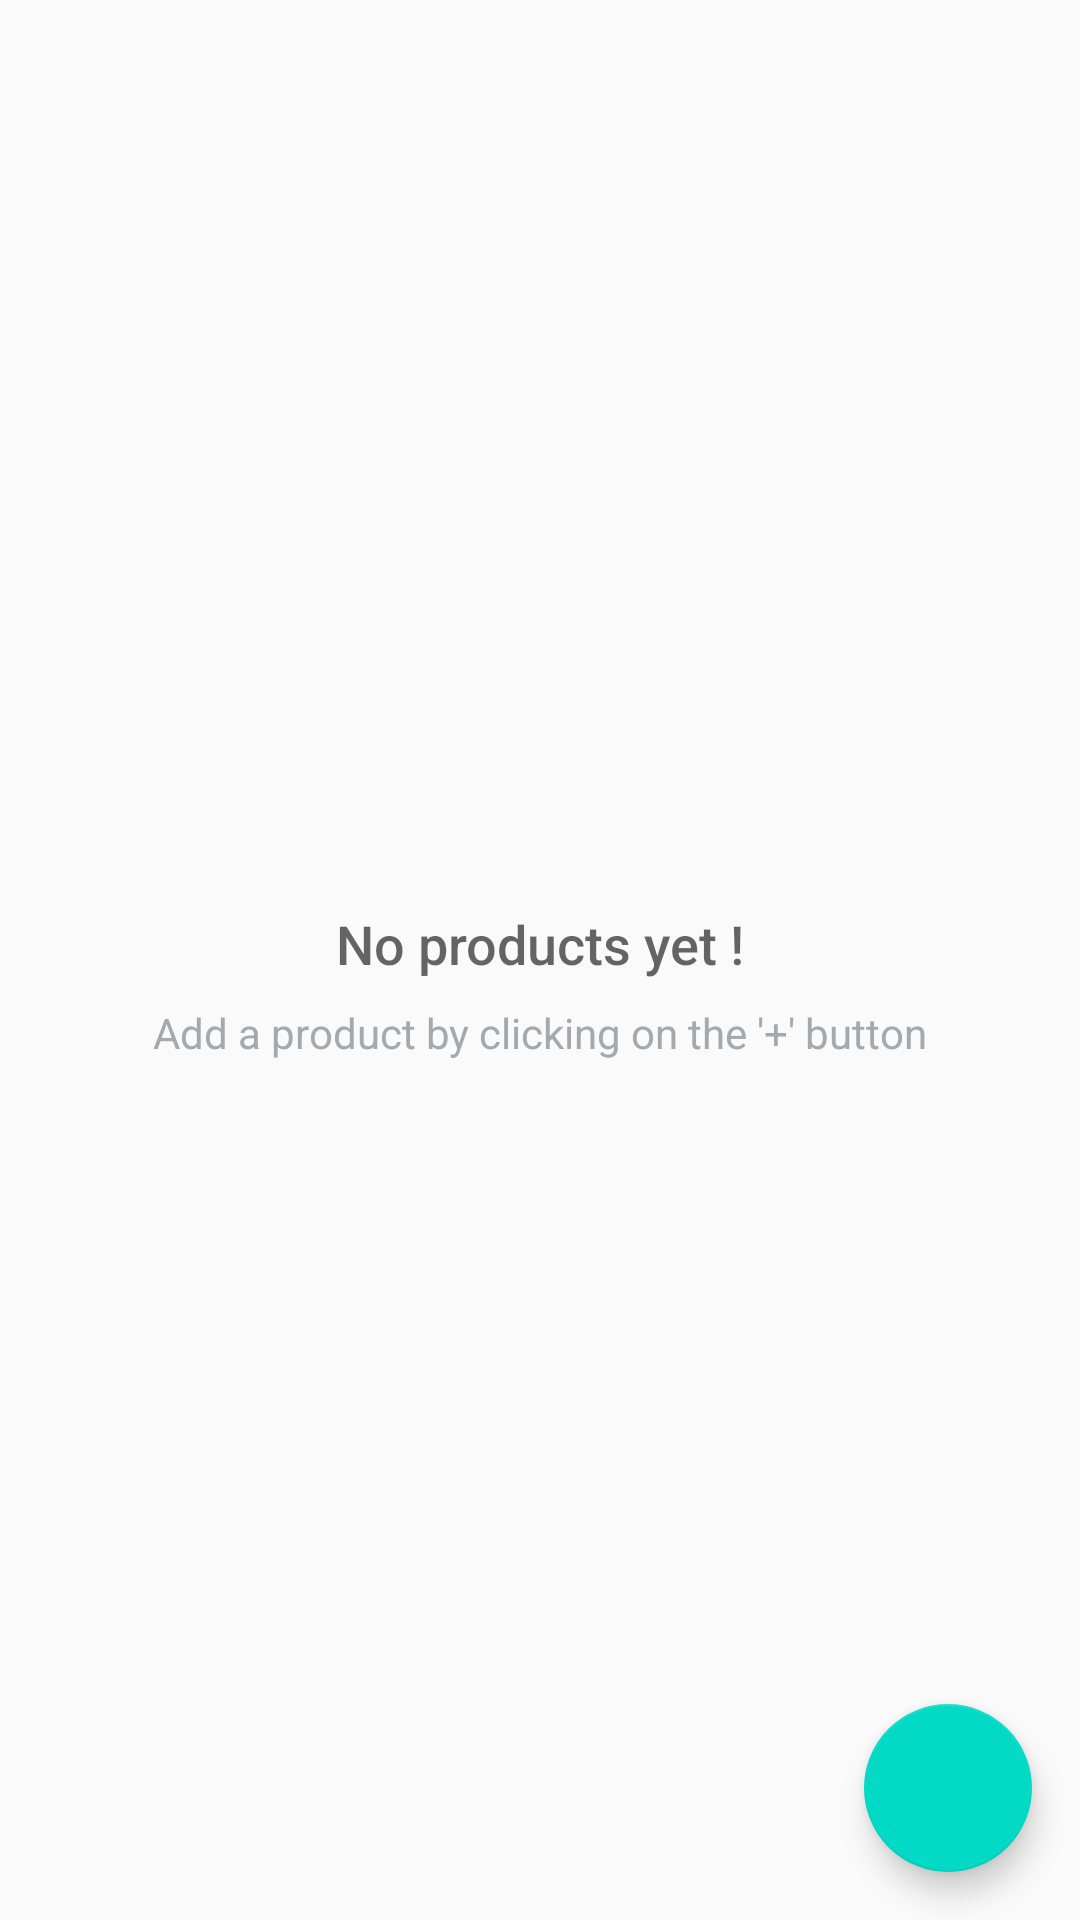

The Android layout XML behind this screen, and the referenced resources:
<!-- AndroidManifest.xml: application theme AppTheme -->
<!-- res/layout/activity_catalog.xml -->
<?xml version="1.0" encoding="utf-8"?>
<RelativeLayout xmlns:android="http://schemas.android.com/apk/res/android"
    xmlns:tools="http://schemas.android.com/tools"
    android:layout_width="match_parent"
    android:layout_height="match_parent"
    tools:context=".CatalogActivity">

    <ListView
        android:id="@+id/list"
        android:layout_width="match_parent"
        android:layout_height="match_parent" />

    
    <RelativeLayout
        android:id="@+id/empty_view"
        android:layout_width="wrap_content"
        android:layout_height="wrap_content"
        android:layout_centerInParent="true">

        <ImageView
            android:id="@+id/empty_shelter_image"
            android:layout_width="wrap_content"
            android:layout_height="wrap_content"
            android:layout_centerHorizontal="true"
            android:src="@mipmap/ic_launcher" />

        <TextView
            android:id="@+id/empty_title_text"
            android:layout_width="wrap_content"
            android:layout_height="wrap_content"
            android:layout_below="@+id/empty_shelter_image"
            android:layout_centerHorizontal="true"
            android:fontFamily="sans-serif-medium"
            android:paddingTop="16dp"
            android:text="@string/empty_view_title_text"
            android:textAppearance="?android:textAppearanceMedium" />

        <TextView
            android:id="@+id/empty_subtitle_text"
            android:layout_width="wrap_content"
            android:layout_height="wrap_content"
            android:layout_below="@+id/empty_title_text"
            android:layout_centerHorizontal="true"
            android:fontFamily="sans-serif"
            android:paddingTop="8dp"
            android:text="@string/empty_view_subtitle_text"
            android:textAppearance="?android:textAppearanceSmall"
            android:textColor="#A2AAB0" />
    </RelativeLayout>

    <android.support.design.widget.FloatingActionButton
        android:id="@+id/fab"
        android:layout_width="wrap_content"
        android:layout_height="wrap_content"
        android:layout_alignParentBottom="true"
        android:layout_alignParentRight="true"
        android:layout_margin="@dimen/fab_margin"
        android:src="@drawable/ic_add_product" />
</RelativeLayout>
<!-- resources referenced by this layout -->
<resources>
  <dimen name="fab_margin">16dp</dimen>
  <string name="empty_view_subtitle_text">Add a product by clicking on the \'+\' button</string>
  <string name="empty_view_title_text">No products yet !</string>
  <style name="AppTheme" parent="Theme.AppCompat.Light.DarkActionBar">
          
          <item name="colorPrimary">@color/colorPrimary</item>
          <item name="colorPrimaryDark">@color/colorPrimaryDark</item>
          <item name="colorAccent">@color/colorAccent</item>
      </style>
  <!-- not gathered from this repository: default colours our renderer supplied (Android Studio template values) -->
  <color name="colorPrimary">#FF6200EE</color>
  <color name="colorPrimaryDark">#FF3700B3</color>
  <color name="colorAccent">#FF03DAC5</color>
</resources>
